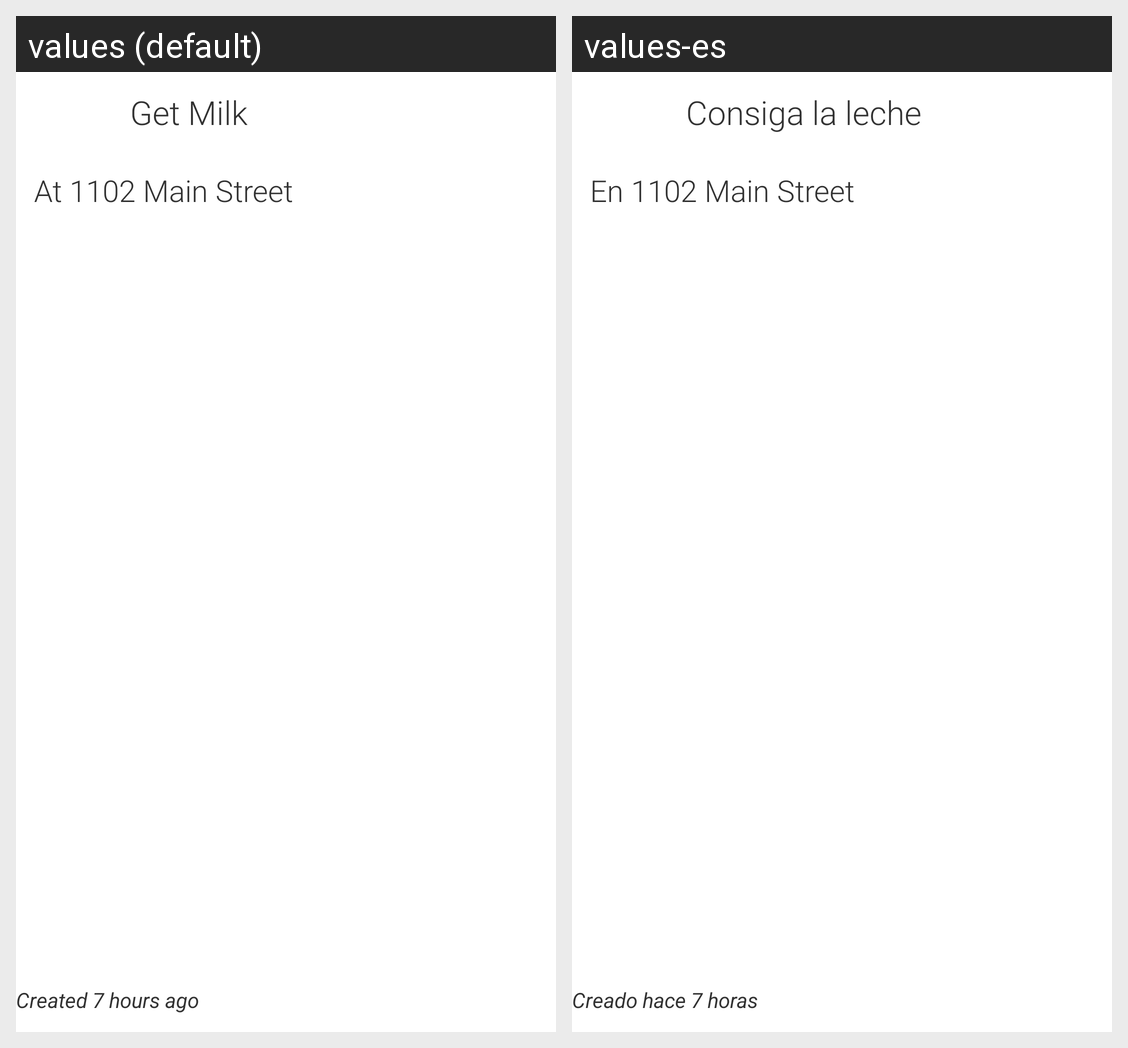

Strings drawn on this Android screen and how each of the app's shown locales translates them:
Android screen res/layout/card_upcoming.xml rendered under 2 locales, left to right: values (default), values-es. Device: Nexus 5 (rendered at 1080×1920; each locale shown at half size, 540×960, under a caption strip naming it); theme AppTheme.
Strings drawn on this screen, with the default value and each locale's value (text and hints the layout hard-codes, and strings that could not be matched under every locale, appear in the picture but are not listed):

text_title_default
  values: Get Milk
  values-es: Consiga la leche

text_location_default
  values: At 1102 Main Street
  values-es: En 1102 Main Street

text_date_default
  values: Created 7 hours ago
  values-es: Creado hace 7 horas
